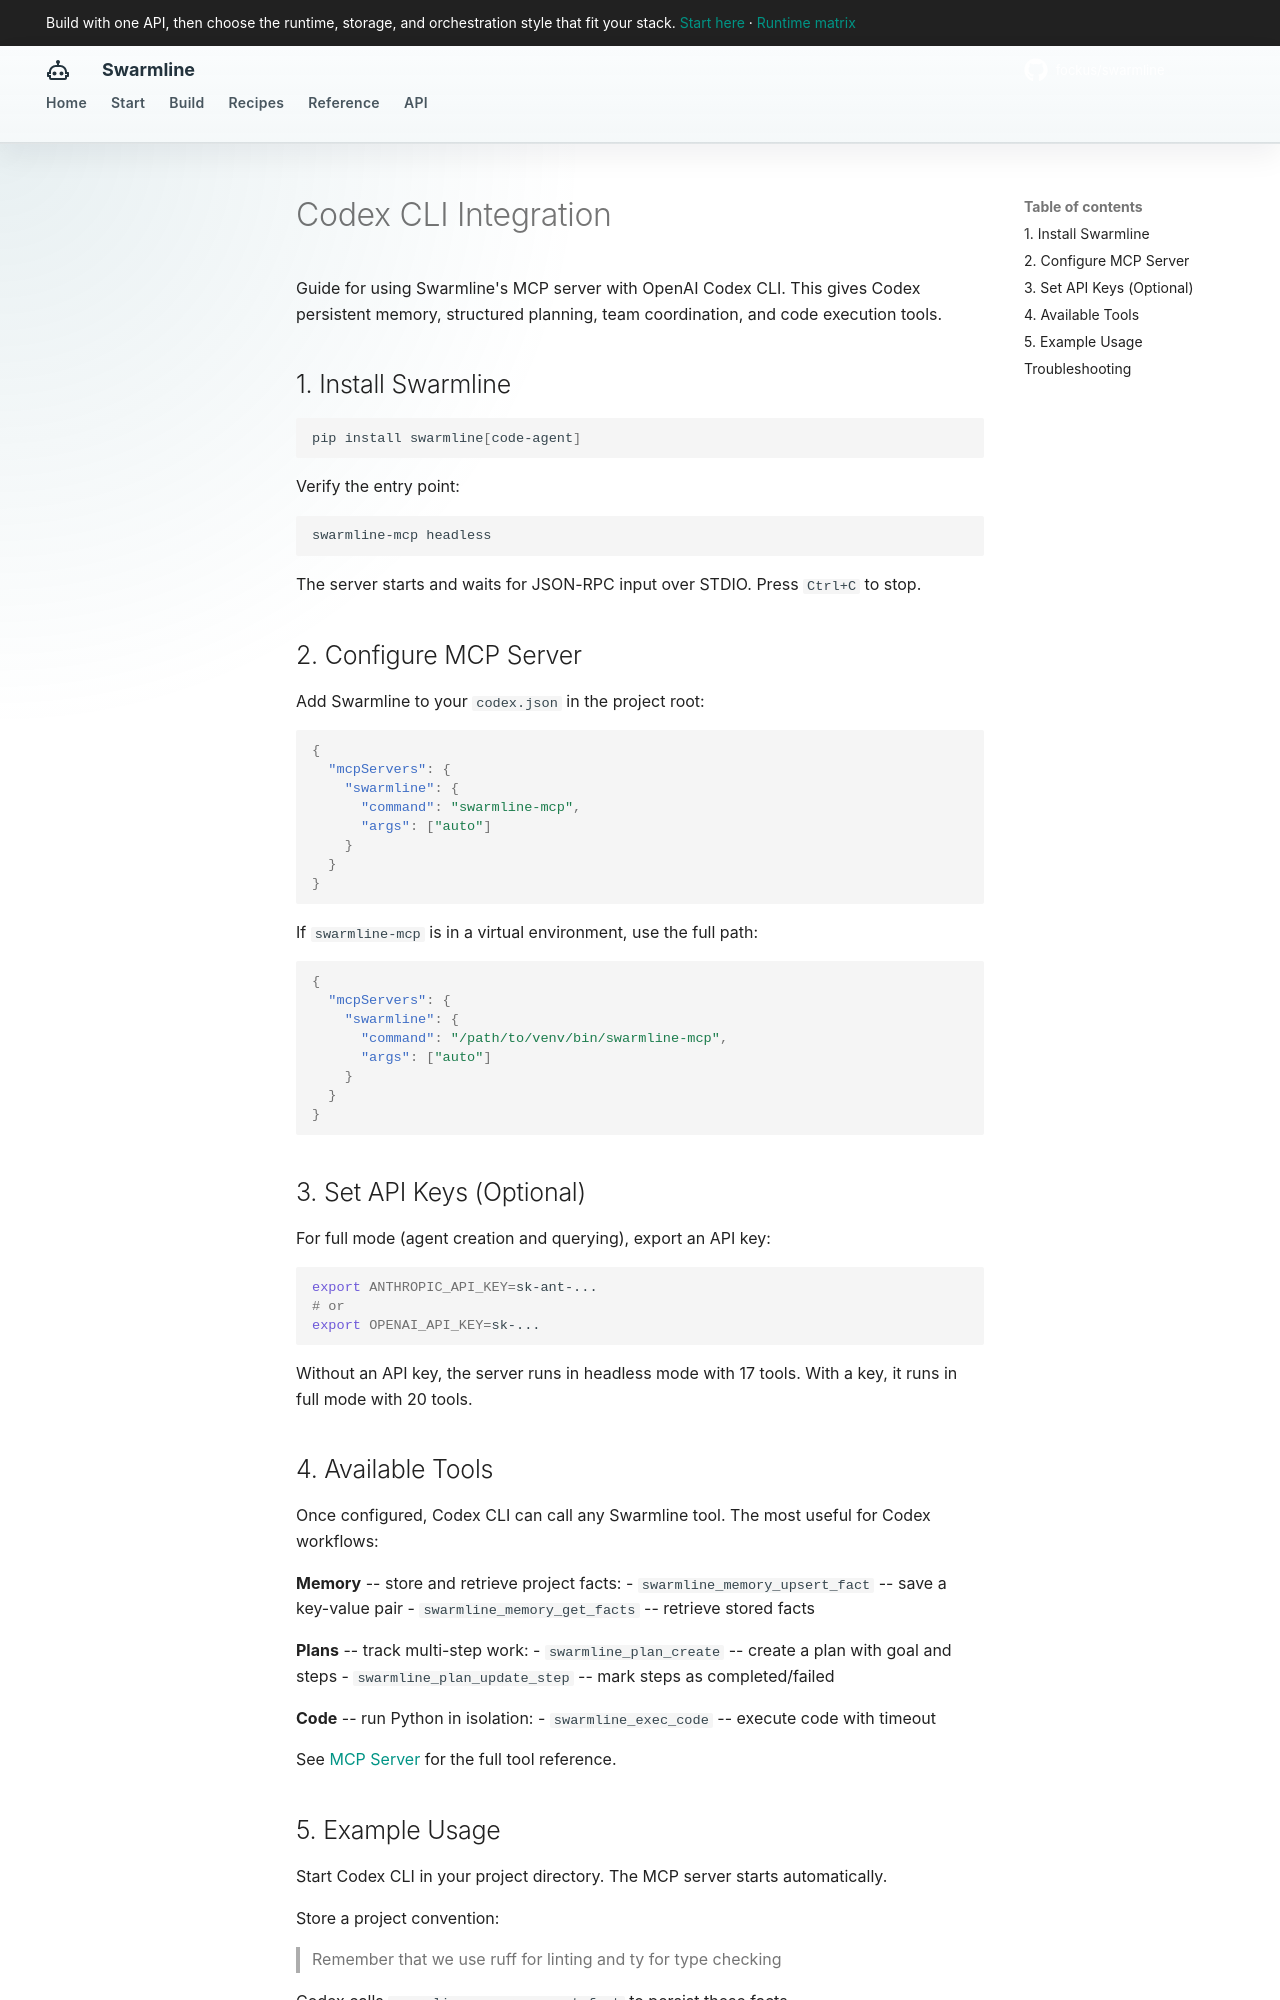

repository: fockus/swarmline · page: codex-integration/index.html · generator: mkdocs

# Codex CLI Integration

Guide for using Swarmline's MCP server with OpenAI Codex CLI. This gives Codex persistent memory, structured planning, team coordination, and code execution tools.

## 1. Install Swarmline

```bash
pip install swarmline[code-agent]
```

Verify the entry point:

```bash
swarmline-mcp headless
```

The server starts and waits for JSON-RPC input over STDIO. Press `Ctrl+C` to stop.

## 2. Configure MCP Server

Add Swarmline to your `codex.json` in the project root:

```json
{
  "mcpServers": {
    "swarmline": {
      "command": "swarmline-mcp",
      "args": ["auto"]
    }
  }
}
```

If `swarmline-mcp` is in a virtual environment, use the full path:

```json
{
  "mcpServers": {
    "swarmline": {
      "command": "/path/to/venv/bin/swarmline-mcp",
      "args": ["auto"]
    }
  }
}
```

## 3. Set API Keys (Optional)

For full mode (agent creation and querying), export an API key:

```bash
export ANTHROPIC_API_KEY=sk-ant-...
# or
export OPENAI_API_KEY=sk-...
```

Without an API key, the server runs in headless mode with 17 tools. With a key, it runs in full mode with 20 tools.

## 4. Available Tools

Once configured, Codex CLI can call any Swarmline tool. The most useful for Codex workflows:

**Memory** -- store and retrieve project facts:
- `swarmline_memory_upsert_fact` -- save a key-value pair
- `swarmline_memory_get_facts` -- retrieve stored facts

**Plans** -- track multi-step work:
- `swarmline_plan_create` -- create a plan with goal and steps
- `swarmline_plan_update_step` -- mark steps as completed/failed

**Code** -- run Python in isolation:
- `swarmline_exec_code` -- execute code with timeout

See [MCP Server](mcp-server.md) for the full tool reference.
